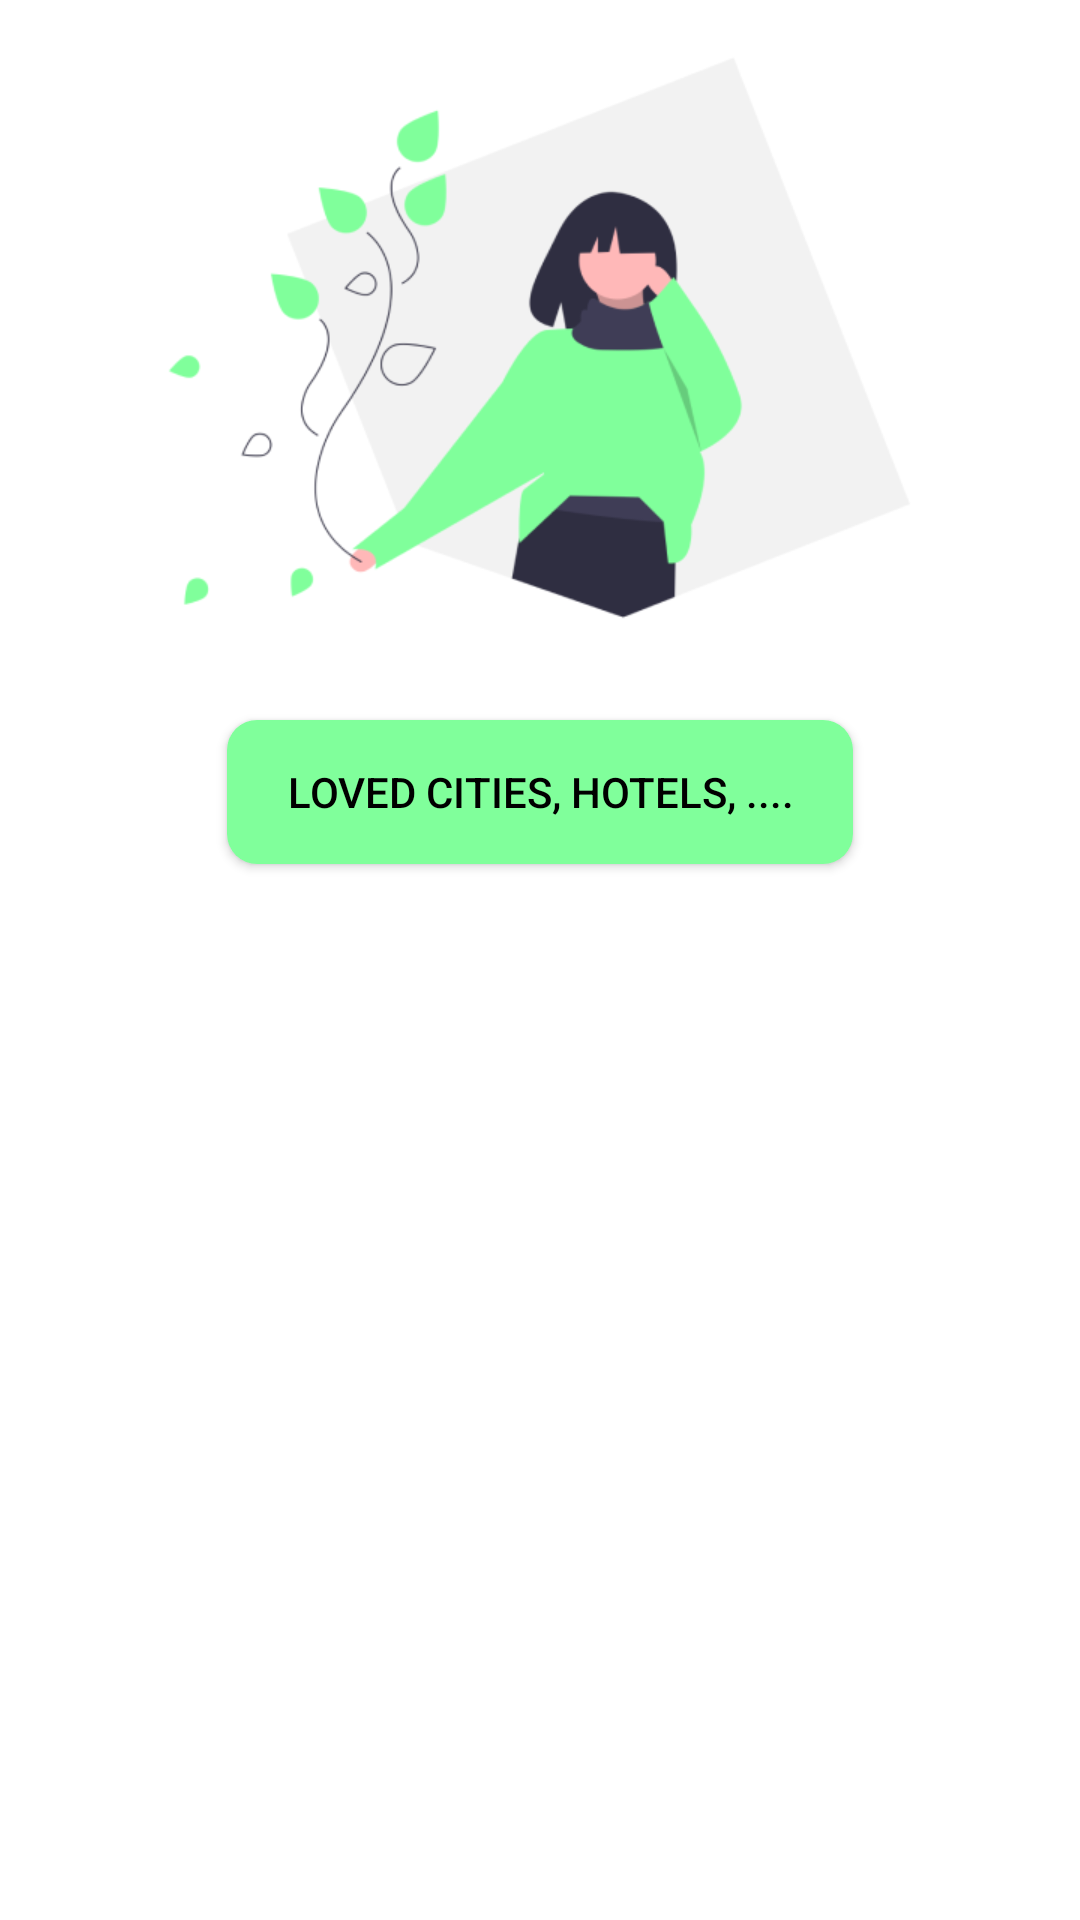

Here is an Android app screen rendered from its layout file. Give the layout XML and the strings, colors and styles it references.
<!-- AndroidManifest.xml: application theme Theme.Traveluz -->
<!-- res/layout/f_like.xml -->
<?xml version="1.0" encoding="utf-8"?>
<LinearLayout xmlns:android="http://schemas.android.com/apk/res/android"
    android:orientation="vertical"
    android:layout_width="match_parent"
    android:layout_height="match_parent">

    <ImageView
        android:layout_width="275dp"
        android:layout_height="225dp"
        android:layout_gravity="center"
        android:src="@drawable/favourite" />

    <Button
        android:layout_width="wrap_content"
        android:layout_height="wrap_content"
        android:text="Loved cities, hotels, ...."
        android:layout_gravity="center"
        android:background="@drawable/backgroundforlike"
        android:layout_marginTop="15dp"
        android:textColor="@color/black"
        android:paddingLeft="20dp"
        android:paddingRight="20dp"/>

    <androidx.recyclerview.widget.RecyclerView
        android:layout_width="match_parent"
        android:layout_height="wrap_content"
        android:id="@+id/recyclerview"/>

</LinearLayout>
<!-- resources referenced by this layout -->
<resources>
  <color name="black">#FF000000</color>
  <!-- drawable backgroundforlike (drawable) -->
  <?xml version="1.0" encoding="utf-8"?>
  <shape xmlns:android="http://schemas.android.com/apk/res/android"
      android:shape="rectangle">
  
      <solid android:color="@color/asosiy"/>
      <corners android:radius="10dp" />
  
  </shape>
  <!-- drawable favourite: png bitmap (drawable-v24, 26312 bytes) -->
  <style name="Theme.Traveluz" parent="Theme.MaterialComponents.DayNight.NoActionBar">
          
          <item name="colorPrimary">@color/asosiy</item>
          <item name="colorPrimaryVariant">@color/white</item>
          <item name="colorOnPrimary">@color/white</item>
          
          <item name="colorSecondary">@color/teal_200</item>
          <item name="colorSecondaryVariant">@color/teal_700</item>
          <item name="colorOnSecondary">@color/black</item>
          
          <item name="android:statusBarColor" tools:targetApi="l">?attr/colorPrimaryVariant</item>
          
      </style>
  <color name="asosiy">#80FF9B</color>
  <color name="white">#FFFFFFFF</color>
  <color name="teal_200">#FF03DAC5</color>
  <color name="teal_700">#FF018786</color>
</resources>
